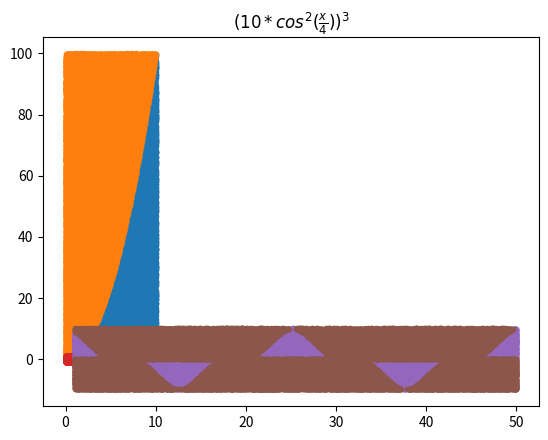

Python code for this plot:
#!/usr/bin/env python3
# -*- coding: utf-8 -*-
"""
Created on Fri Sep 27 09:25:38 2019

@author: amandaash
"""

import numpy as np
import matplotlib.pyplot as plt
import numpy.random as rand
import math

def x2(x):
    y = x**2
    return y

def sinx(x):
    y = np.sin(x)
    return y

def g(x):
    y = 10*(np.cos(0.25*x))**3 
    return y

def probability_dist_integral(function, N, a, b):
    accepted= []
    rejected = []
    
    A_square = (np.abs(a) + np.abs(b))*(np.abs(function(a)) + np.abs(function(b)))
    x_sample = rand.uniform(a, b, N)
    y_sample = rand.uniform(np.min(function(x_sample)), np.max(function(x_sample)), N)
    points = np.column_stack((x_sample, y_sample))
    
    for coordinate in points:
        if coordinate[1] > 0:
            if coordinate[1] > 0 and coordinate[1] <= function(coordinate[0]):
                accepted.append(coordinate)
            else:
                rejected.append(coordinate)
        else:
            if coordinate[1] < 0 and coordinate[1] >= function(coordinate[0]):
                accepted.append(coordinate)
            else:
                rejected.append(coordinate)

    N_accepted = len(accepted)  
    
    accepted = np.array(accepted)
    rejected = np.array(rejected)
    plt.plot(accepted[:,0], accepted[:,1], '.')
    plt.plot(rejected[:,0], rejected[:,1], '.')
    plt.show()
    
    numeric_area =  (N_accepted/N)*A_square
    return accepted, rejected, numeric_area

plt.title('$x^2$')
accepted1, rejected1, area1 = probability_dist_integral(x2, 100000, 0, 10)
print('I(x^2)~{0}'.format(area1))
plt.title('sin(x)')
accepted2, rejected2, area2 = probability_dist_integral(sinx, 100000, 0, 2*np.pi)
print('I(sin(x))~{0}'.format(area2))
plt.title('$(10*cos^2(\\frac{x}{4}))^3$')
accepted3, rejected3, area3 = probability_dist_integral(g, 100000, 1, 50)
print('I((10*cos^2(0.25*x))^3)~{0})'.format(area3))


